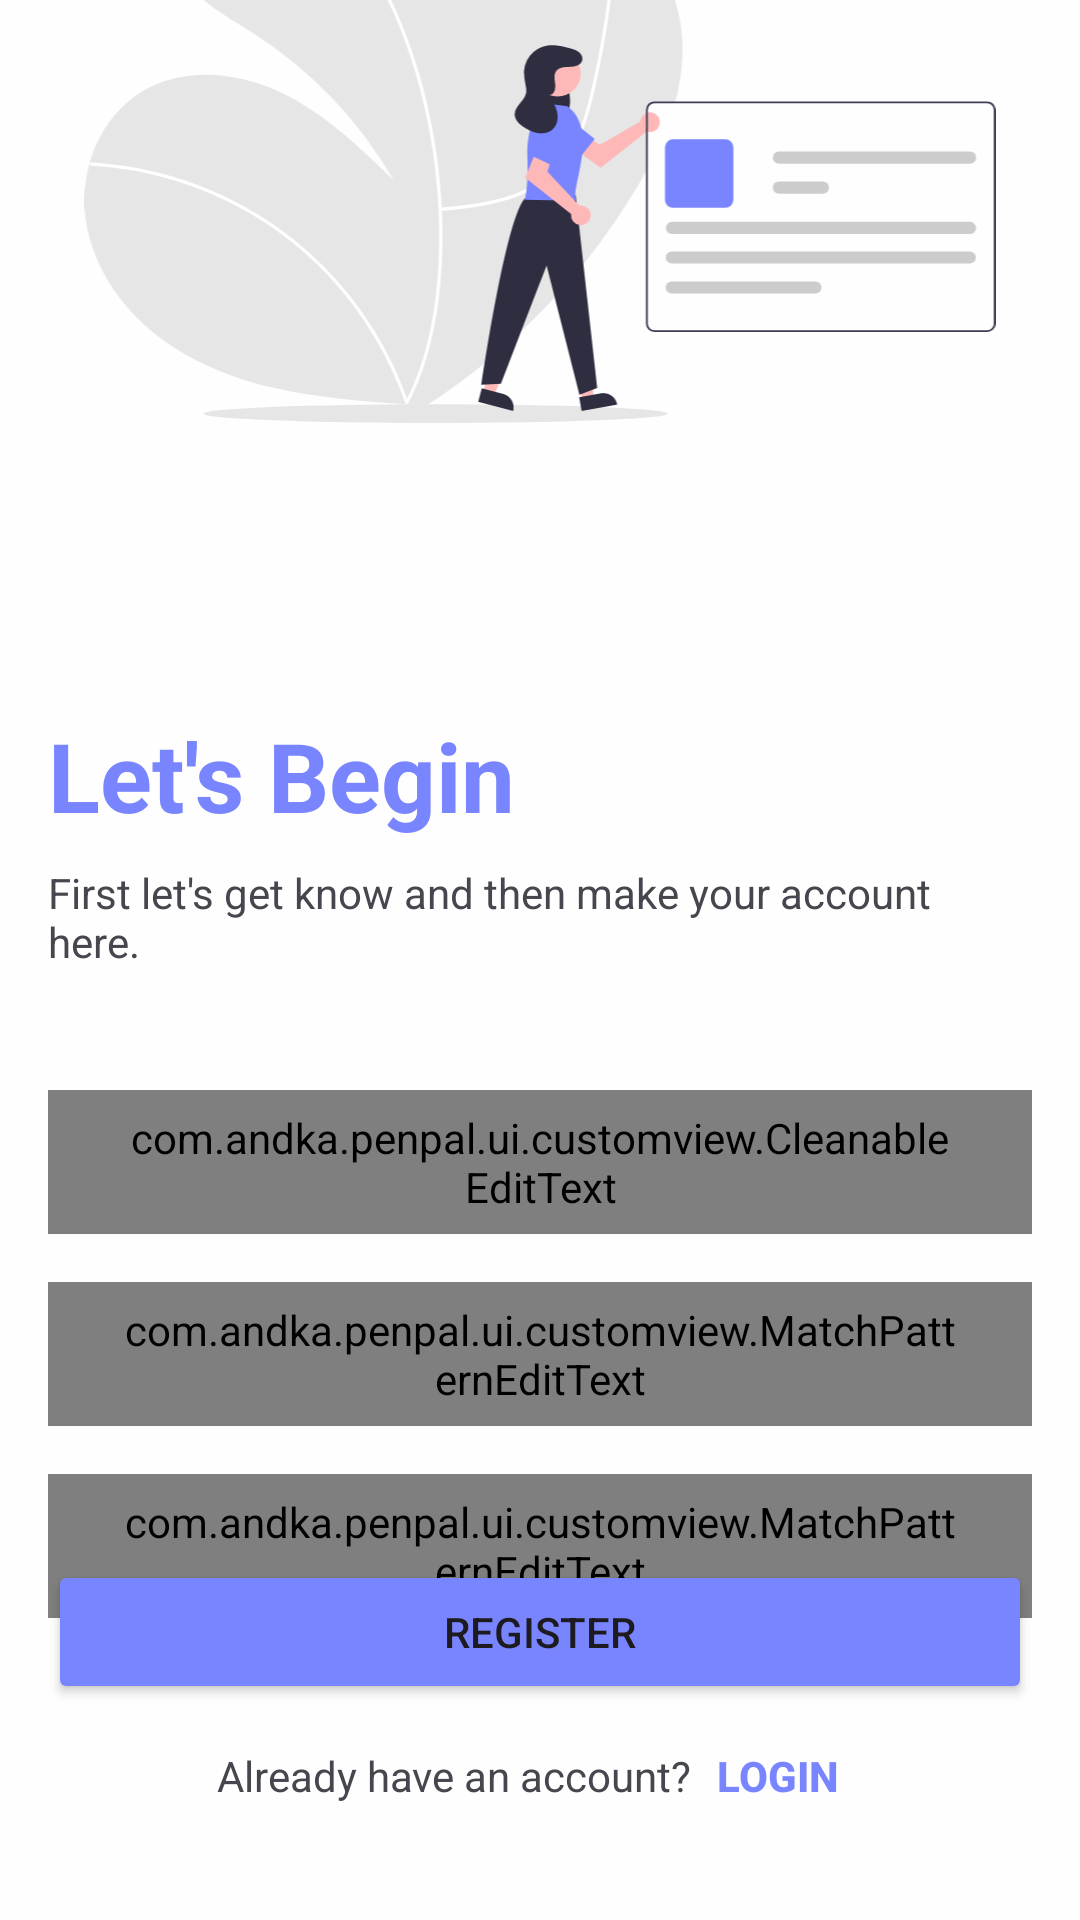

Here is an Android app screen rendered from its layout file. Give the layout XML and the strings, colors and styles it references.
<!-- AndroidManifest.xml: application theme Theme.Hanashi -->
<!-- res/layout/fragment_register.xml -->
<?xml version="1.0" encoding="utf-8"?>
<RelativeLayout xmlns:android="http://schemas.android.com/apk/res/android"
    xmlns:app="http://schemas.android.com/apk/res-auto"
    xmlns:tools="http://schemas.android.com/tools"
    android:layout_width="match_parent"
    android:layout_height="match_parent"
    tools:context=".ui.auth.RegisterFragment">

    <androidx.constraintlayout.widget.ConstraintLayout
        android:layout_width="match_parent"
        android:layout_height="match_parent">

        <ImageView
            android:id="@+id/imageView"
            android:layout_width="match_parent"
            android:layout_height="200dp"
            android:layout_margin="16dp"
            android:layout_marginTop="32dp"
            android:contentDescription="@string/welcome_back"
            android:src="@drawable/img_undraw_profile_data"
            app:layout_constraintBottom_toTopOf="@id/mainLayout"
            app:layout_constraintTop_toTopOf="parent" />

        <LinearLayout
            android:id="@+id/mainLayout"
            android:layout_width="match_parent"
            android:layout_height="wrap_content"
            android:orientation="vertical"
            android:padding="16dp"
            app:layout_constraintBottom_toTopOf="@id/btn_container"
            app:layout_constraintLeft_toLeftOf="parent"
            app:layout_constraintRight_toRightOf="parent"
            app:layout_constraintTop_toBottomOf="@id/imageView">

            <TextView
                android:id="@+id/headline"
                android:layout_width="wrap_content"
                android:layout_height="wrap_content"
                android:layout_marginTop="64dp"
                android:text="@string/register_headline"
                android:textColor="@color/primary"
                android:textSize="32sp"
                android:textStyle="bold"
                android:transitionName="headline"
                app:layout_constraintLeft_toLeftOf="parent"
                app:layout_constraintTop_toBottomOf="@id/imageView" />

            <TextView
                android:id="@+id/sub_headline"
                android:layout_width="wrap_content"
                android:layout_height="wrap_content"
                android:layout_marginTop="8dp"
                android:layout_marginBottom="32dp"
                android:maxWidth="300dp"
                android:text="@string/register_subheadline"
                android:transitionName="subHeadline" />

            <LinearLayout
                android:layout_width="match_parent"
                android:layout_height="wrap_content"
                android:layout_marginBottom="32dp"
                android:orientation="vertical"
                tools:layout_editor_absoluteX="16dp">

                <com.andka.penpal.ui.customview.CleanableEditText
                    android:id="@+id/ed_register_name"
                    android:layout_width="match_parent"
                    android:layout_height="48dp"
                    android:layout_marginVertical="8dp"
                    android:background="@drawable/rounded_background"
                    android:drawableStart="@drawable/ic_user_white_24dp"
                    android:drawablePadding="12dp"
                    android:drawableTint="@color/primary"
                    android:hint="@string/help_name"
                    android:inputType="textEmailAddress"
                    android:paddingHorizontal="24dp"
                    android:textSize="14sp" />

                <com.andka.penpal.ui.customview.MatchPatternEditText
                    android:id="@+id/ed_register_email"
                    android:layout_width="match_parent"
                    android:layout_height="48dp"
                    android:layout_marginVertical="8dp"
                    android:drawableStart="@drawable/ic_envelope_white_24dp"
                    android:drawablePadding="12dp"
                    android:drawableTint="@color/primary"
                    android:hint="@string/help_email"
                    android:inputType="textEmailAddress"
                    android:paddingHorizontal="24dp"
                    android:textSize="14sp"
                    android:transitionName="email" />

                <com.andka.penpal.ui.customview.MatchPatternEditText
                    android:id="@+id/ed_register_password"
                    android:layout_width="match_parent"
                    android:layout_height="48dp"
                    android:layout_marginVertical="8dp"
                    android:drawableStart="@drawable/ic_lock_white_24dp"
                    android:drawablePadding="12dp"
                    android:drawableTint="@color/primary"
                    android:hint="@string/help_password"
                    android:inputType="textPassword"
                    android:paddingHorizontal="24dp"
                    android:textSize="14sp"
                    android:transitionName="password" />
            </LinearLayout>
        </LinearLayout>

        <LinearLayout
            android:id="@+id/btn_container"
            android:layout_width="match_parent"
            android:layout_height="wrap_content"
            android:orientation="vertical"
            android:paddingHorizontal="16dp"
            android:transitionName="btnContainer"
            app:layout_constraintBottom_toBottomOf="parent">

            <Button
                android:id="@+id/btn_register"
                style="@style/Button.primary"
                android:layout_width="match_parent"
                android:layout_height="wrap_content"
                android:minHeight="48dp"
                android:text="@string/register"
                android:useDefaultMargins="true"
                app:layout_constraintBottom_toTopOf="@+id/no_account" />

            <LinearLayout
                android:id="@+id/have_account"
                android:layout_width="match_parent"
                android:layout_height="wrap_content"
                android:layout_marginBottom="24dp"
                android:gravity="center_horizontal"
                app:layout_constraintBottom_toBottomOf="parent"
                app:layout_constraintEnd_toEndOf="parent"
                app:layout_constraintStart_toStartOf="parent">

                <TextView
                    android:id="@+id/label_register"
                    android:layout_width="wrap_content"
                    android:layout_height="wrap_content"
                    android:text="@string/have_account" />

                <Button
                    android:id="@+id/btn_login"
                    android:layout_width="wrap_content"
                    android:layout_height="48dp"
                    android:background="@color/transparent"
                    android:minWidth="0dp"
                    android:padding="8dp"
                    android:text="@string/login"
                    android:textColor="@color/primary"
                    android:textStyle="bold"
                    app:iconPadding="0dp" />
            </LinearLayout>
        </LinearLayout>

        <include
            android:id="@+id/loading_components"
            layout="@layout/loading_components"
            android:visibility="gone" />
    </androidx.constraintlayout.widget.ConstraintLayout>
</RelativeLayout>
<!-- res/layout/loading_components.xml (included above) -->
<?xml version="1.0" encoding="utf-8"?>
<androidx.constraintlayout.widget.ConstraintLayout xmlns:android="http://schemas.android.com/apk/res/android"
    xmlns:app="http://schemas.android.com/apk/res-auto"
    android:id="@+id/root"
    android:layout_width="match_parent"
    android:layout_height="match_parent"
    android:background="#1A000000">

    <com.google.android.material.progressindicator.CircularProgressIndicator
        android:layout_width="48dp"
        android:layout_height="48dp"
        android:indeterminate="true"
        app:trackColor="@color/primary_50"
        app:indicatorColor="@color/primary"
        app:layout_constraintBottom_toBottomOf="parent"
        app:layout_constraintLeft_toLeftOf="parent"
        app:layout_constraintRight_toRightOf="parent"
        app:layout_constraintTop_toTopOf="parent" />

</androidx.constraintlayout.widget.ConstraintLayout>
<!-- resources referenced by this layout -->
<resources>
  <color name="primary">#7985ff</color>
  <color name="primary_50">#ECEEFA</color>
  <color name="transparent">#00000000</color>
  <!-- drawable ic_lock_white_24dp (drawable) -->
  <vector xmlns:android="http://schemas.android.com/apk/res/android"
      android:width="24dp"
      android:height="24dp"
      android:viewportWidth="24"
      android:viewportHeight="24">
      <path
          android:fillColor="#00000000"
          android:pathData="M8,10V8c0,-2.761 1.239,-5 4,-5s4,2.239 4,5v2M3.5,17.8v-4.6c0,-1.12 0,-1.68 0.218,-2.107a2,2 0,0 1,0.874 -0.875c0.428,-0.217 0.988,-0.217 2.108,-0.217h10.6c1.12,0 1.68,0 2.108,0.217a2,2 0,0 1,0.874 0.874c0.218,0.428 0.218,0.988 0.218,2.108v4.6c0,1.12 0,1.68 -0.218,2.108a2,2 0,0 1,-0.874 0.874C18.98,21 18.42,21 17.3,21H6.7c-1.12,0 -1.68,0 -2.108,-0.218a2,2 0,0 1,-0.874 -0.874C3.5,19.481 3.5,18.921 3.5,17.8"
          android:strokeWidth="1.5"
          android:strokeColor="#fff"
          android:strokeLineCap="round"
          android:strokeLineJoin="round" />
  </vector>
  <!-- drawable ic_user_white_24dp (drawable) -->
  <vector xmlns:android="http://schemas.android.com/apk/res/android"
      android:width="24dp"
      android:height="24dp"
      android:viewportWidth="24"
      android:viewportHeight="24">
    <path
        android:pathData="M12,7.5m-3,0a3,3 0,1 1,6 0a3,3 0,1 1,-6 0"
        android:strokeLineJoin="round"
        android:strokeWidth="1.5"
        android:fillColor="#00000000"
        android:strokeColor="#fff"
        android:strokeLineCap="round"/>
    <path
        android:pathData="M19.5,20.5c-0.475,-9.333 -14.525,-9.333 -15,0"
        android:strokeLineJoin="round"
        android:strokeWidth="1.5"
        android:fillColor="#00000000"
        android:strokeColor="#fff"
        android:strokeLineCap="round"/>
  </vector>
  <!-- drawable rounded_background (drawable) -->
  <?xml version="1.0" encoding="utf-8"?>
  <shape xmlns:android="http://schemas.android.com/apk/res/android"
      android:shape="rectangle">
      <solid android:color="@color/primary_50" />
      <corners android:radius="100dp" />
  </shape>
  <string name="have_account">Already have an account?</string>
  <string name="help_email">Email</string>
  <string name="help_name">Name</string>
  <string name="help_password">Password</string>
  <string name="login">Login</string>
  <string name="register">Register</string>
  <string name="register_headline">Let\'s Begin</string>
  <string name="register_subheadline">First let\'s get know and then make your account here.</string>
  <string name="welcome_back">Welcome Back!</string>
  <style name="Button.primary" parent="ShapeAppearanceOverlay.Material3.Button">
          <item name="backgroundTint">@color/primary</item>
      </style>
  <style name="Theme.Hanashi" parent="Base.Theme.Hanashi" />
  <style name="Base.Theme.Hanashi" parent="Theme.Material3.DayNight.NoActionBar">
          <item name="android:windowBackground">@color/neutral</item>
          <item name="android:colorBackground">@color/neutral</item>
          <item name="android:windowEnterTransition">@android:transition/no_transition</item>
          <item name="android:windowExitTransition">@android:transition/no_transition</item>
          <item name="android:windowSharedElementEnterTransition">@android:transition/move</item>
          <item name="android:windowSharedElementExitTransition">@android:transition/move</item>
      </style>
  <color name="neutral">#fefefe</color>
</resources>
